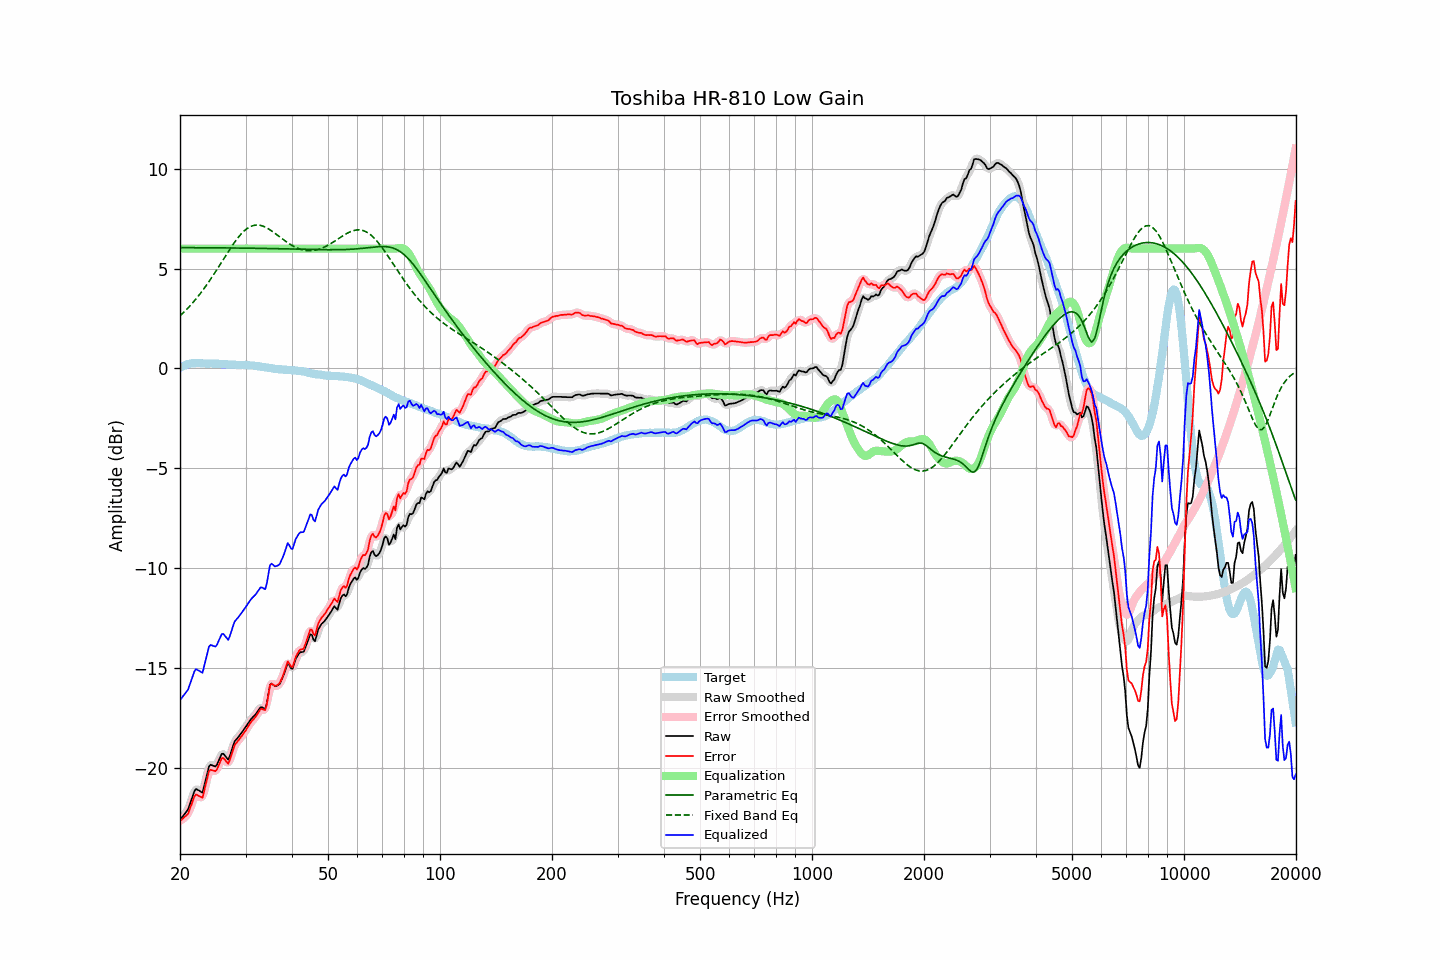

Data behind this chart, as committed beside it:
frequency, raw, error, smoothed, error_smoothed, equalization, parametric_eq, fixed_band_eq, equalized_raw, equalized_smoothed, target
20.00, -22.60, -22.65, -22.59, -22.63, 6.00, 6.05, 2.63, -16.60, -16.59, 0.05
20.20, -22.50, -22.59, -22.51, -22.60, 6.00, 6.05, 2.71, -16.50, -16.51, 0.09
20.40, -22.40, -22.53, -22.42, -22.54, 6.00, 6.05, 2.78, -16.40, -16.42, 0.13
20.61, -22.29, -22.44, -22.31, -22.46, 6.00, 6.05, 2.86, -16.29, -16.31, 0.15
20.81, -22.19, -22.38, -22.20, -22.38, 6.00, 6.05, 2.94, -16.19, -16.20, 0.19
21.02, -22.08, -22.31, -22.05, -22.26, 6.00, 6.05, 3.03, -16.08, -16.05, 0.23
21.23, -21.85, -22.09, -21.86, -22.10, 6.00, 6.05, 3.11, -15.85, -15.86, 0.23
21.44, -21.62, -21.87, -21.62, -21.87, 6.00, 6.05, 3.20, -15.62, -15.62, 0.25
21.66, -21.39, -21.66, -21.37, -21.63, 6.00, 6.05, 3.29, -15.39, -15.37, 0.26
21.87, -21.16, -21.42, -21.19, -21.46, 6.00, 6.05, 3.39, -15.16, -15.19, 0.26
22.09, -21.05, -21.33, -21.09, -21.36, 6.00, 6.05, 3.48, -15.05, -15.09, 0.27
22.31, -21.10, -21.38, -21.08, -21.35, 6.00, 6.05, 3.58, -15.10, -15.08, 0.27
22.54, -21.14, -21.41, -21.17, -21.43, 6.00, 6.04, 3.68, -15.14, -15.17, 0.27
22.76, -21.19, -21.45, -21.21, -21.47, 6.00, 6.04, 3.79, -15.19, -15.21, 0.26
22.99, -21.24, -21.49, -21.13, -21.39, 6.00, 6.04, 3.90, -15.24, -15.13, 0.25
23.22, -20.92, -21.17, -20.94, -21.19, 6.00, 6.04, 4.01, -14.92, -14.94, 0.25
23.45, -20.59, -20.83, -20.61, -20.85, 6.00, 6.04, 4.12, -14.59, -14.61, 0.24
23.69, -20.28, -20.52, -20.24, -20.49, 6.00, 6.04, 4.23, -14.28, -14.24, 0.24
23.92, -19.93, -20.17, -20.00, -20.24, 6.00, 6.04, 4.35, -13.93, -14.00, 0.24
24.16, -19.84, -20.09, -19.87, -20.11, 6.00, 6.04, 4.47, -13.84, -13.87, 0.25
24.40, -19.87, -20.12, -19.85, -20.10, 6.00, 6.04, 4.59, -13.87, -13.85, 0.25
24.65, -19.90, -20.14, -19.91, -20.15, 6.00, 6.04, 4.71, -13.90, -13.91, 0.24
24.89, -19.93, -20.17, -19.90, -20.14, 6.00, 6.04, 4.83, -13.93, -13.90, 0.24
25.14, -19.84, -20.08, -19.82, -20.05, 6.00, 6.04, 4.96, -13.84, -13.82, 0.24
25.39, -19.65, -19.88, -19.65, -19.88, 6.00, 6.04, 5.08, -13.65, -13.65, 0.24
25.65, -19.47, -19.70, -19.46, -19.69, 6.00, 6.04, 5.21, -13.47, -13.46, 0.23
25.91, -19.29, -19.51, -19.34, -19.56, 6.00, 6.04, 5.34, -13.29, -13.34, 0.21
26.16, -19.29, -19.51, -19.31, -19.53, 6.00, 6.04, 5.47, -13.29, -13.31, 0.21
26.43, -19.39, -19.60, -19.40, -19.61, 6.00, 6.04, 5.60, -13.39, -13.40, 0.21
26.69, -19.49, -19.70, -19.50, -19.71, 6.00, 6.03, 5.72, -13.49, -13.50, 0.21
26.96, -19.59, -19.79, -19.51, -19.72, 6.00, 6.03, 5.85, -13.59, -13.51, 0.20
27.23, -19.40, -19.60, -19.40, -19.60, 6.00, 6.03, 5.97, -13.40, -13.40, 0.20
27.50, -19.15, -19.35, -19.17, -19.36, 6.00, 6.03, 6.09, -13.15, -13.17, 0.20
27.77, -18.90, -19.09, -18.91, -19.10, 6.00, 6.03, 6.21, -12.90, -12.91, 0.19
28.05, -18.67, -18.86, -18.71, -18.90, 6.00, 6.03, 6.33, -12.67, -12.71, 0.19
28.33, -18.58, -18.76, -18.57, -18.75, 6.00, 6.03, 6.43, -12.58, -12.57, 0.18
28.62, -18.48, -18.66, -18.47, -18.65, 6.00, 6.03, 6.54, -12.48, -12.47, 0.18
28.90, -18.38, -18.56, -18.38, -18.56, 6.00, 6.03, 6.64, -12.38, -12.38, 0.18
29.19, -18.27, -18.45, -18.27, -18.45, 6.00, 6.03, 6.73, -12.27, -12.27, 0.17
29.48, -18.16, -18.34, -18.16, -18.34, 6.00, 6.03, 6.81, -12.16, -12.16, 0.18
29.78, -18.05, -18.22, -18.05, -18.23, 6.00, 6.02, 6.89, -12.05, -12.05, 0.17
30.08, -17.93, -18.11, -17.93, -18.11, 6.00, 6.02, 6.96, -11.93, -11.93, 0.18
30.38, -17.81, -17.97, -17.81, -17.98, 6.00, 6.02, 7.02, -11.81, -11.81, 0.16
30.68, -17.69, -17.85, -17.69, -17.85, 6.00, 6.02, 7.07, -11.69, -11.69, 0.16
30.99, -17.57, -17.72, -17.58, -17.73, 6.00, 6.02, 7.11, -11.57, -11.58, 0.15
31.30, -17.48, -17.63, -17.49, -17.63, 6.00, 6.02, 7.14, -11.48, -11.49, 0.15
31.61, -17.40, -17.55, -17.40, -17.54, 6.00, 6.02, 7.17, -11.40, -11.40, 0.14
31.93, -17.32, -17.45, -17.31, -17.44, 6.00, 6.02, 7.18, -11.32, -11.31, 0.12
32.24, -17.21, -17.32, -17.20, -17.32, 6.00, 6.02, 7.18, -11.21, -11.20, 0.11
32.57, -17.09, -17.20, -17.08, -17.19, 6.00, 6.01, 7.17, -11.09, -11.08, 0.11
32.89, -16.97, -17.07, -17.00, -17.10, 6.00, 6.01, 7.16, -10.97, -11.00, 0.10
33.22, -16.96, -17.04, -17.01, -17.09, 6.00, 6.01, 7.14, -10.96, -11.01, 0.08
33.55, -17.01, -17.09, -17.03, -17.10, 6.00, 6.01, 7.11, -11.01, -11.03, 0.07
33.89, -17.05, -17.10, -16.96, -17.02, 6.00, 6.01, 7.08, -11.05, -10.96, 0.05
34.23, -16.76, -16.81, -16.69, -16.74, 6.00, 6.01, 7.04, -10.76, -10.69, 0.05
34.57, -16.30, -16.33, -16.31, -16.34, 6.00, 6.01, 6.99, -10.30, -10.31, 0.03
34.92, -15.85, -15.86, -15.96, -15.99, 6.00, 6.00, 6.94, -9.85, -9.96, 0.02
35.27, -15.77, -15.79, -15.80, -15.81, 6.00, 6.00, 6.88, -9.77, -9.80, 0.01
35.62, -15.84, -15.83, -15.80, -15.80, 6.00, 6.00, 6.83, -9.84, -9.80, -0.01
35.97, -15.91, -15.89, -15.88, -15.86, 6.00, 6.00, 6.77, -9.91, -9.88, -0.02
... 635 more rows
